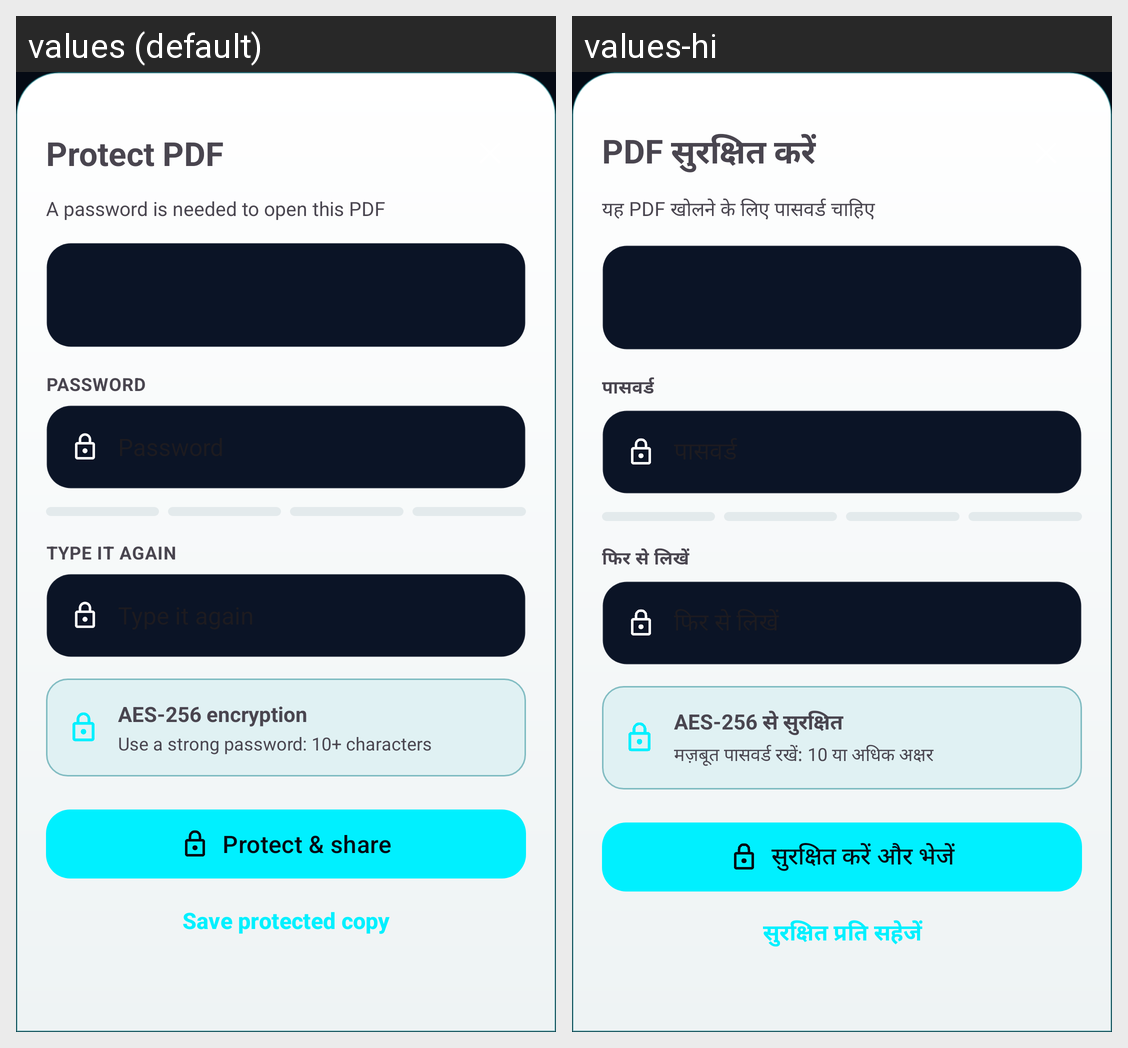

The same Android screen rendered under two of its app's locales, left to right. List the strings drawn on it with the default value and each locale's translation.
Android screen res/layout/sheet_protect.xml rendered under 2 locales, left to right: values (default), values-hi. Device: Nexus 5 (rendered at 1080×1920; each locale shown at half size, 540×960, under a caption strip naming it); theme Theme.ScanWhirl.
Strings drawn on this screen, with the default value and each locale's value (text and hints the layout hard-codes, and strings that could not be matched under every locale, appear in the picture but are not listed):

protect_sheet_title
  values: Protect PDF
  values-hi: PDF सुरक्षित करें

protect_sheet_note
  values: A password is needed to open this PDF
  values-hi: यह PDF खोलने के लिए पासवर्ड चाहिए

protect_label_password
  values: PASSWORD
  values-hi: पासवर्ड

protect_label_confirm
  values: TYPE IT AGAIN
  values-hi: फिर से लिखें

protect_aes_title
  values: AES-256 encryption
  values-hi: AES-256 से सुरक्षित

protect_aes_note
  values: Use a strong password: 10+ characters
  values-hi: मज़बूत पासवर्ड रखें: 10 या अधिक अक्षर

protect_action_share
  values: Protect & share
  values-hi: सुरक्षित करें और भेजें

protect_action_save
  values: Save protected copy
  values-hi: सुरक्षित प्रति सहेजें
